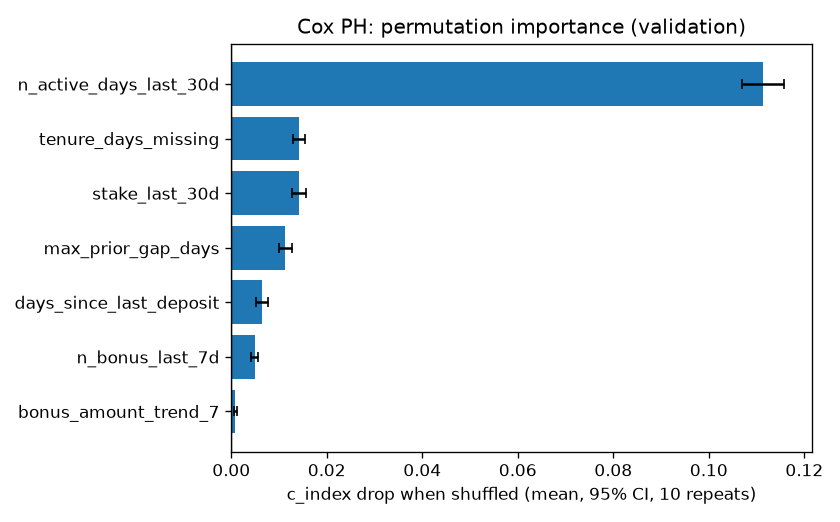

The table this chart was drawn from, first rows:
feature, family, c_index_drop, c_index_ci_low, c_index_ci_high
n_active_days_last_30d, frequency, 0.1114, 0.1069, 0.1158
tenure_days_missing, tenure, 0.01421, 0.01302, 0.0154
stake_last_30d, monetary, 0.01413, 0.01267, 0.0156
max_prior_gap_days, tenure, 0.01131, 0.009983, 0.01264
days_since_last_deposit, recency, 0.006508, 0.005242, 0.007774
n_bonus_last_7d, frequency, 0.004936, 0.004232, 0.00564
bonus_amount_trend_7, lag_trend, 0.0008685, 0.0005224, 0.001215
